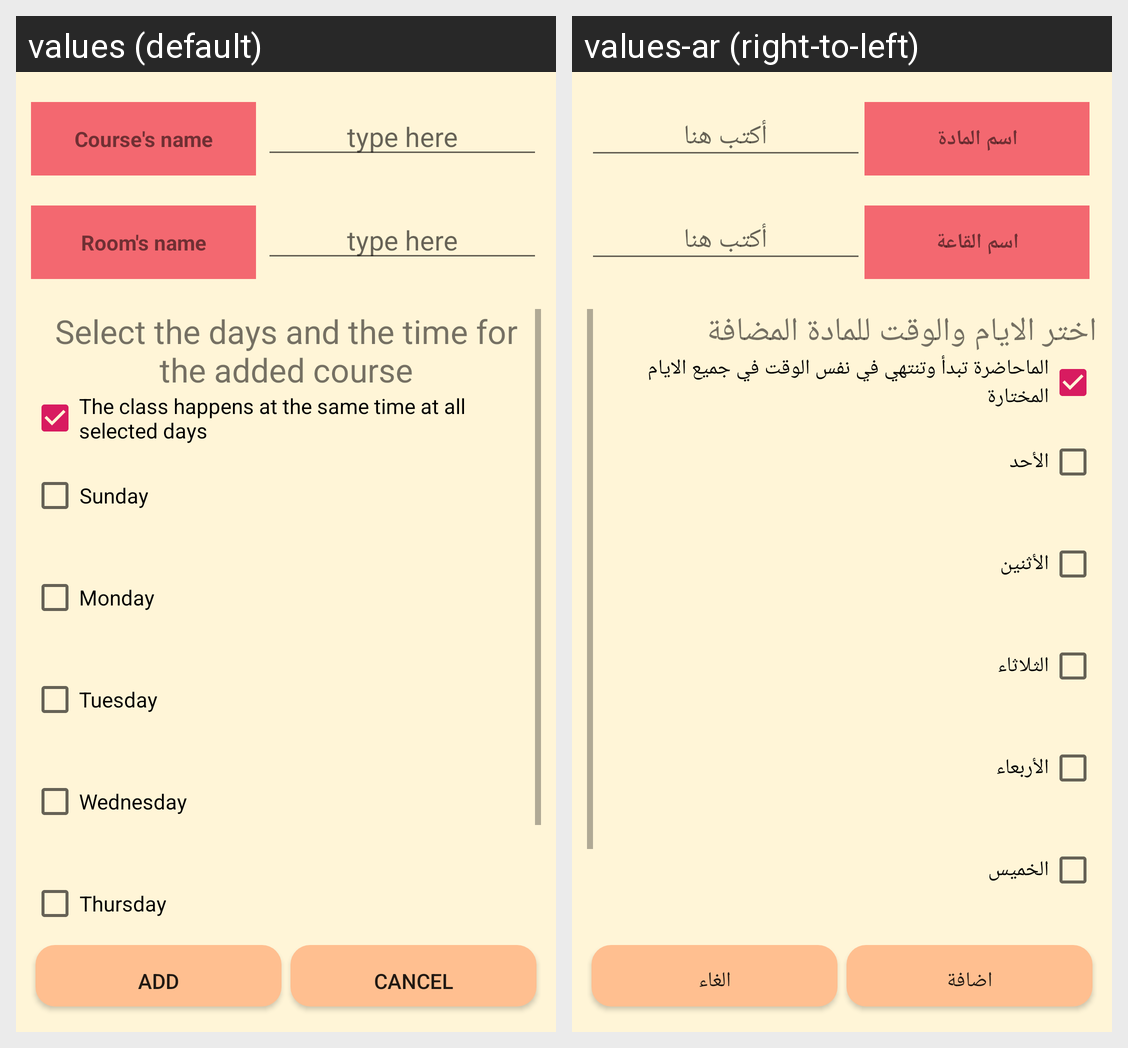

Translations of the strings shown on this Android screen, per locale in the grid:
Android screen res/layout/add_course.xml rendered under 2 locales, left to right: values (default), values-ar (right-to-left). Device: Nexus 5 (rendered at 1080×1920; each locale shown at half size, 540×960, under a caption strip naming it); theme AppTheme.
Strings drawn on this screen, with the default value and each locale's value (text and hints the layout hard-codes, and strings that could not be matched under every locale, appear in the picture but are not listed):

courseName
  values: Course's name
  values-ar: اسم المادة

typeHere
  values: type here
  values-ar: أكتب هنا

room
  values: Room's name
  values-ar: اسم القاعة

selectDayTime
  values: Select the days and the time for the added course
  values-ar: اختر الايام والوقت للمادة المضافة

allDaysSameTime
  values: The class happens at the same time at all selected days
  values-ar: الماحاضرة تبدأ وتنتهي في نفس الوقت في جميع الايام المختارة

sunday
  values: Sunday
  values-ar: الأحد

monday
  values: Monday
  values-ar: الأثنين

tuesday
  values: Tuesday
  values-ar: الثلاثاء

wednesday
  values: Wednesday
  values-ar: الأربعاء

thursday
  values: Thursday
  values-ar: الخميس

add
  values: Add
  values-ar: اضافة

cancel
  values: Cancel
  values-ar: الغاء
